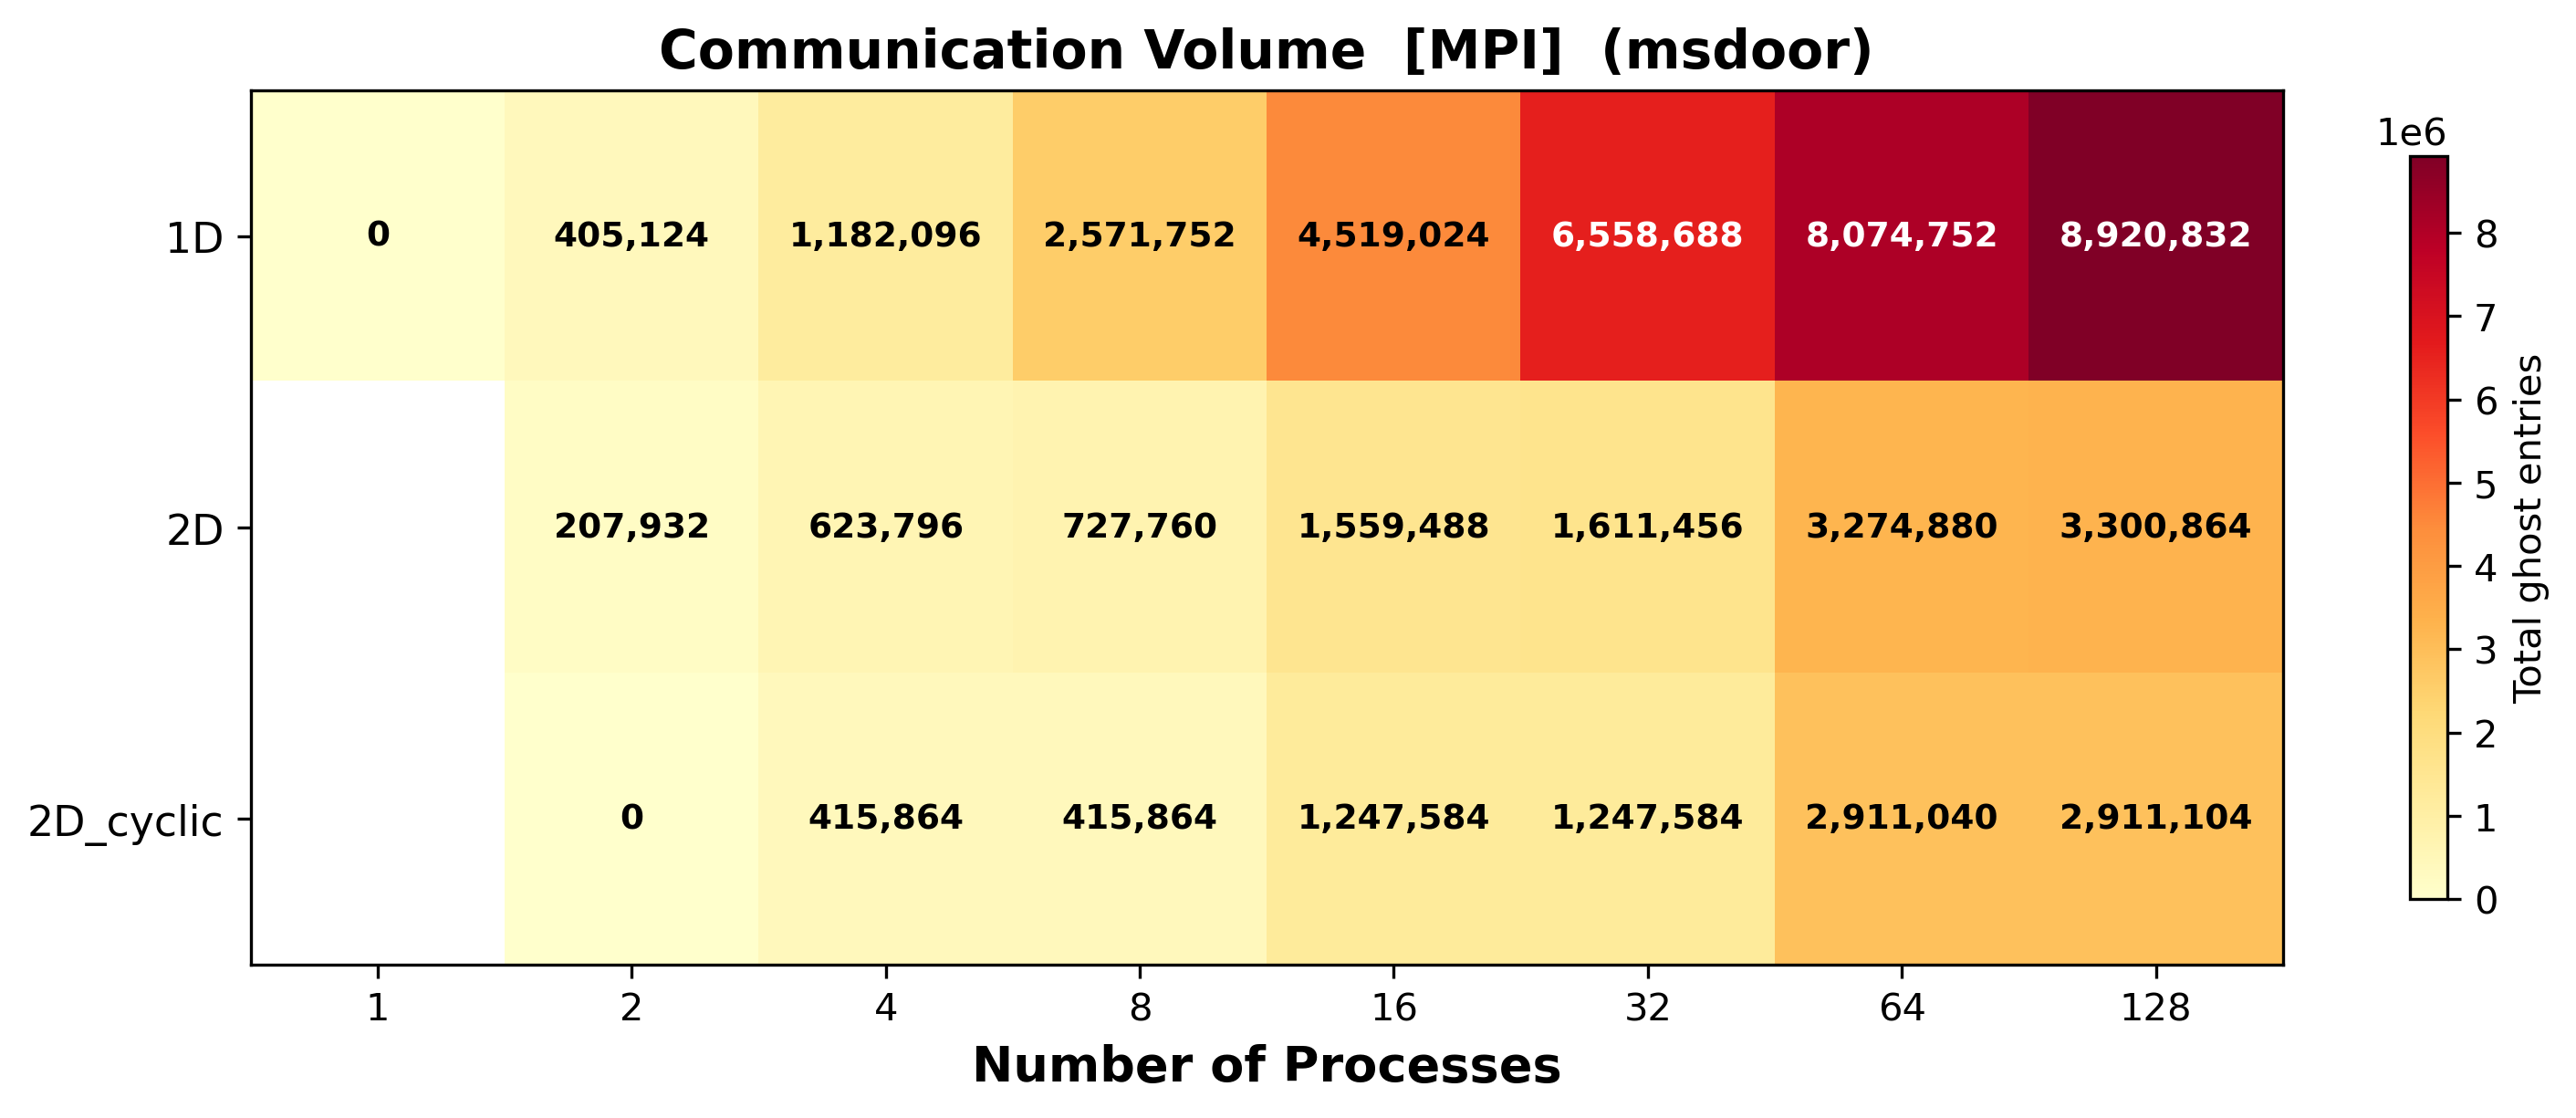

Data behind this chart, as committed beside it:
distribution, num_procs, ghost_entries_min, ghost_entries_mean, ghost_entries_max, ghost_volume_total, load_imbalance
1D, 1, 0, 0.0, 0, 0, 0.0
1D, 2, 202562, 202562, 202562, 405124, 1.0
1D, 4, 295524, 295524, 295524, 1182096, 1.0
1D, 8, 321469, 321469, 321469, 2571752, 1.0
1D, 16, 282439, 282439, 282439, 4519024, 1.0
1D, 32, 204959, 204959, 204959, 6558688, 1.0
1D, 64, 126168, 126168, 126168, 8074752, 1.0
1D, 128, 69694, 69694, 69694, 8920832, 1.0
2D, 2, 103966, 103966, 103966, 207932, 1.0
2D, 4, 155949, 155949, 155949, 623796, 1.0
2D, 8, 90970, 90970, 90970, 727760, 1.0
2D, 16, 97468, 97468, 97468, 1559488, 1.0
2D, 32, 50358, 50358, 50358, 1611456, 1.0
2D, 64, 51170, 51170, 51170, 3274880, 1.0
2D, 128, 25788, 25788, 25788, 3300864, 1.0
2D_cyclic, 2, 0, 0.0, 0, 0, 0.0
2D_cyclic, 4, 103966, 103966, 103966, 415864, 1.0
2D_cyclic, 8, 51983, 51983, 51983, 415864, 1.0
2D_cyclic, 16, 77974, 77974, 77974, 1247584, 1.0
2D_cyclic, 32, 38987, 38987, 38987, 1247584, 1.0
2D_cyclic, 64, 45485, 45485, 45485, 2911040, 1.0
2D_cyclic, 128, 22743, 22743, 22743, 2911104, 1.0
